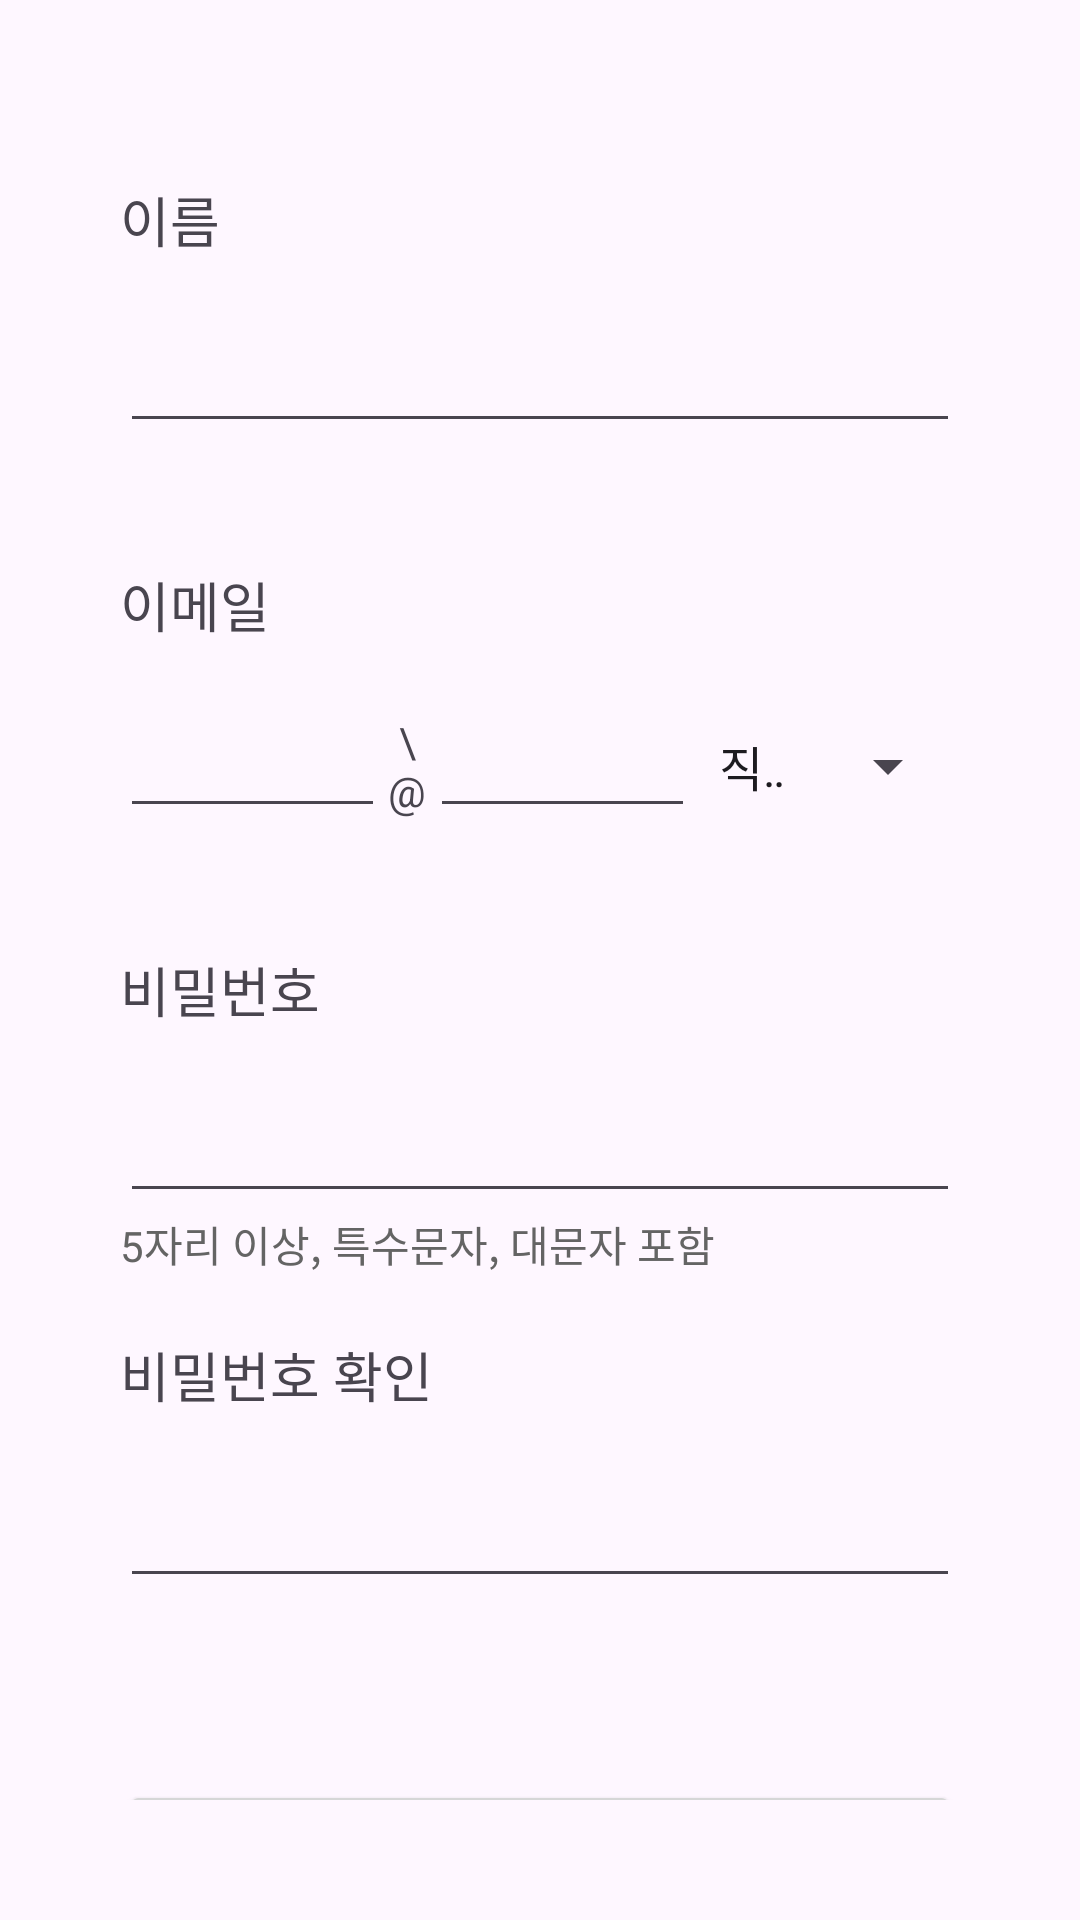

The Android layout XML behind this screen, and the referenced resources:
<!-- AndroidManifest.xml: application theme Theme.LoginLogic_Assignment -->
<!-- res/layout/activity_sign_up.xml -->
<?xml version="1.0" encoding="utf-8"?>
<androidx.constraintlayout.widget.ConstraintLayout xmlns:android="http://schemas.android.com/apk/res/android"
    xmlns:app="http://schemas.android.com/apk/res-auto"
    xmlns:tools="http://schemas.android.com/tools"
    android:layout_width="match_parent"
    android:layout_height="match_parent"
    android:padding="40dp"
    tools:context=".SignInActivity">

    <TextView
        android:id="@+id/tv_name"
        android:layout_width="wrap_content"
        android:layout_height="wrap_content"
        android:layout_marginTop="20dp"
        android:text="이름"
        android:textSize="18sp"
        app:layout_constraintStart_toStartOf="parent"
        app:layout_constraintTop_toTopOf="parent" />


    <EditText
        android:id="@+id/et_name"
        android:layout_width="match_parent"
        android:layout_height="wrap_content"
        android:layout_marginTop="20dp"
        android:ems="10"
        android:inputType="text"
        app:layout_constraintStart_toStartOf="parent"
        app:layout_constraintTop_toBottomOf="@id/tv_name" />

    <TextView
        android:id="@+id/tv_email"
        android:layout_width="wrap_content"
        android:layout_height="wrap_content"
        android:layout_marginTop="20dp"
        android:text="이메일"
        android:textSize="18sp"
        app:layout_constraintStart_toStartOf="parent"
        app:layout_constraintTop_toBottomOf="@id/tv_name_validation" />

    <EditText
        android:id="@+id/et_user_email"
        android:layout_width="0dp"
        android:layout_height="wrap_content"
        android:layout_marginTop="20dp"
        android:ems="10"
        android:inputType="textEmailAddress"
        app:layout_constraintEnd_toStartOf="@id/tv_at"
        app:layout_constraintHorizontal_weight="1"
        app:layout_constraintStart_toStartOf="parent"
        app:layout_constraintTop_toBottomOf="@id/tv_email" />

    <TextView
        android:id="@+id/tv_at"
        android:layout_width="15dp"
        android:layout_height="0dp"
        android:gravity="center"
        android:text="\@"
        android:visibility="visible"
        app:layout_constraintBottom_toBottomOf="@id/et_user_email"
        app:layout_constraintEnd_toStartOf="@id/et_domain_email"
        app:layout_constraintHorizontal_weight="1"
        app:layout_constraintStart_toEndOf="@id/et_user_email"
        app:layout_constraintTop_toTopOf="@id/et_user_email" />

    <EditText
        android:id="@+id/et_domain_email"
        android:layout_width="0dp"
        android:layout_height="wrap_content"
        android:ems="10"
        android:inputType="textEmailAddress"
        app:layout_constraintBottom_toBottomOf="@id/et_user_email"
        app:layout_constraintEnd_toStartOf="@id/sp_email"
        app:layout_constraintHorizontal_weight="1"
        app:layout_constraintStart_toEndOf="@id/tv_at"
        app:layout_constraintTop_toTopOf="@id/et_user_email" />

    <Spinner
        android:id="@+id/sp_email"
        android:layout_width="0dp"
        android:layout_height="0dp"
        android:entries="@array/spinner_data"
        app:layout_constraintBottom_toBottomOf="@id/et_user_email"
        app:layout_constraintEnd_toEndOf="parent"
        app:layout_constraintHorizontal_weight="1"
        app:layout_constraintStart_toEndOf="@id/et_domain_email"
        app:layout_constraintTop_toTopOf="@id/et_user_email" />


    <TextView
        android:id="@+id/tv_password"
        android:layout_width="wrap_content"
        android:layout_height="wrap_content"
        android:layout_marginTop="20dp"
        android:text="비밀번호"
        android:textSize="18sp"
        app:layout_constraintStart_toStartOf="parent"
        app:layout_constraintTop_toBottomOf="@id/tv_email_validation" />

    <EditText
        android:id="@+id/et_password"
        android:layout_width="match_parent"
        android:layout_height="wrap_content"
        android:layout_marginTop="20dp"
        android:ems="10"
        android:inputType="text"
        app:layout_constraintStart_toStartOf="parent"
        app:layout_constraintTop_toBottomOf="@id/tv_password" />

    <TextView
        android:id="@+id/tv_password_confirm"
        android:layout_width="wrap_content"
        android:layout_height="wrap_content"
        android:layout_marginTop="20dp"
        android:text="비밀번호 확인"
        android:textSize="18sp"
        app:layout_constraintStart_toStartOf="parent"
        app:layout_constraintTop_toBottomOf="@id/tv_password_validation" />

    <EditText
        android:id="@+id/et_password_confirm"
        android:layout_width="match_parent"
        android:layout_height="wrap_content"
        android:layout_marginTop="20dp"
        android:ems="10"
        android:inputType="text"
        app:layout_constraintStart_toStartOf="parent"
        app:layout_constraintTop_toBottomOf="@id/tv_password_confirm" />

    <Button
        android:id="@+id/btn_sign_up"
        android:layout_width="0dp"
        android:layout_height="wrap_content"
        android:layout_marginTop="40dp"
        android:text="회원가입"
        android:textSize="18sp"
        app:layout_constraintEnd_toEndOf="parent"
        app:layout_constraintStart_toStartOf="parent"
        app:layout_constraintTop_toBottomOf="@id/tv_password_confirm_validation" />

    <TextView
        android:id="@+id/tv_name_validation"
        android:layout_width="wrap_content"
        android:layout_height="wrap_content"
        android:text="이름을 입력해주세요."
        android:textColor="@color/red"
        android:visibility="invisible"
        app:layout_constraintStart_toStartOf="parent"
        app:layout_constraintTop_toBottomOf="@id/et_name" />

    <TextView
        android:id="@+id/tv_email_validation"
        android:layout_width="wrap_content"
        android:layout_height="wrap_content"
        android:text="이메일을 입력해주세요."
        android:textColor="@color/red"
        android:visibility="invisible"
        app:layout_constraintStart_toStartOf="parent"
        app:layout_constraintTop_toBottomOf="@id/et_user_email" />

    <TextView
        android:id="@+id/tv_password_validation"
        android:layout_width="wrap_content"
        android:layout_height="wrap_content"
        android:text="특수문자 입력이 필요합니다."
        android:textColor="@color/red"
        android:visibility="invisible"
        app:layout_constraintStart_toStartOf="parent"
        app:layout_constraintTop_toBottomOf="@id/et_password" />

    <TextView
        android:id="@+id/tv_password_confirm_validation"
        android:layout_width="wrap_content"
        android:layout_height="wrap_content"
        android:text="비밀번호가 다릅니다."
        android:textColor="@color/red"
        android:visibility="invisible"
        app:layout_constraintStart_toStartOf="parent"
        app:layout_constraintTop_toBottomOf="@id/et_password_confirm" />

    <TextView
        android:id="@+id/tv_password_condition"
        android:layout_width="wrap_content"
        android:layout_height="wrap_content"
        android:text="5자리 이상, 특수문자, 대문자 포함"
        android:textColor="@color/gray"
        android:visibility="visible"
        app:layout_constraintStart_toStartOf="parent"
        app:layout_constraintTop_toBottomOf="@id/et_password" />


</androidx.constraintlayout.widget.ConstraintLayout>
<!-- resources referenced by this layout -->
<resources>
  <string-array name="spinner_data">
          <item>직접입력</item>
          <item>gmail.com</item>
          <item>yahoo.com</item>
          <item>naver.com</item>
      </string-array>
  <color name="gray">#646464</color>
  <color name="red">#FF0000</color>
  <style name="Theme.LoginLogic_Assignment" parent="Base.Theme.LoginLogic_Assignment" />
  <style name="Base.Theme.LoginLogic_Assignment" parent="Theme.Material3.DayNight.NoActionBar">
          
          
          <item name="textInputStyle">@style/MyCustomTextInputLayout</item>
      </style>
  <style name="MyCustomTextInputLayout" parent="Widget.MaterialComponents.TextInputLayout.OutlinedBox">
          <item name="boxBackgroundMode">none</item>
      </style>
</resources>
